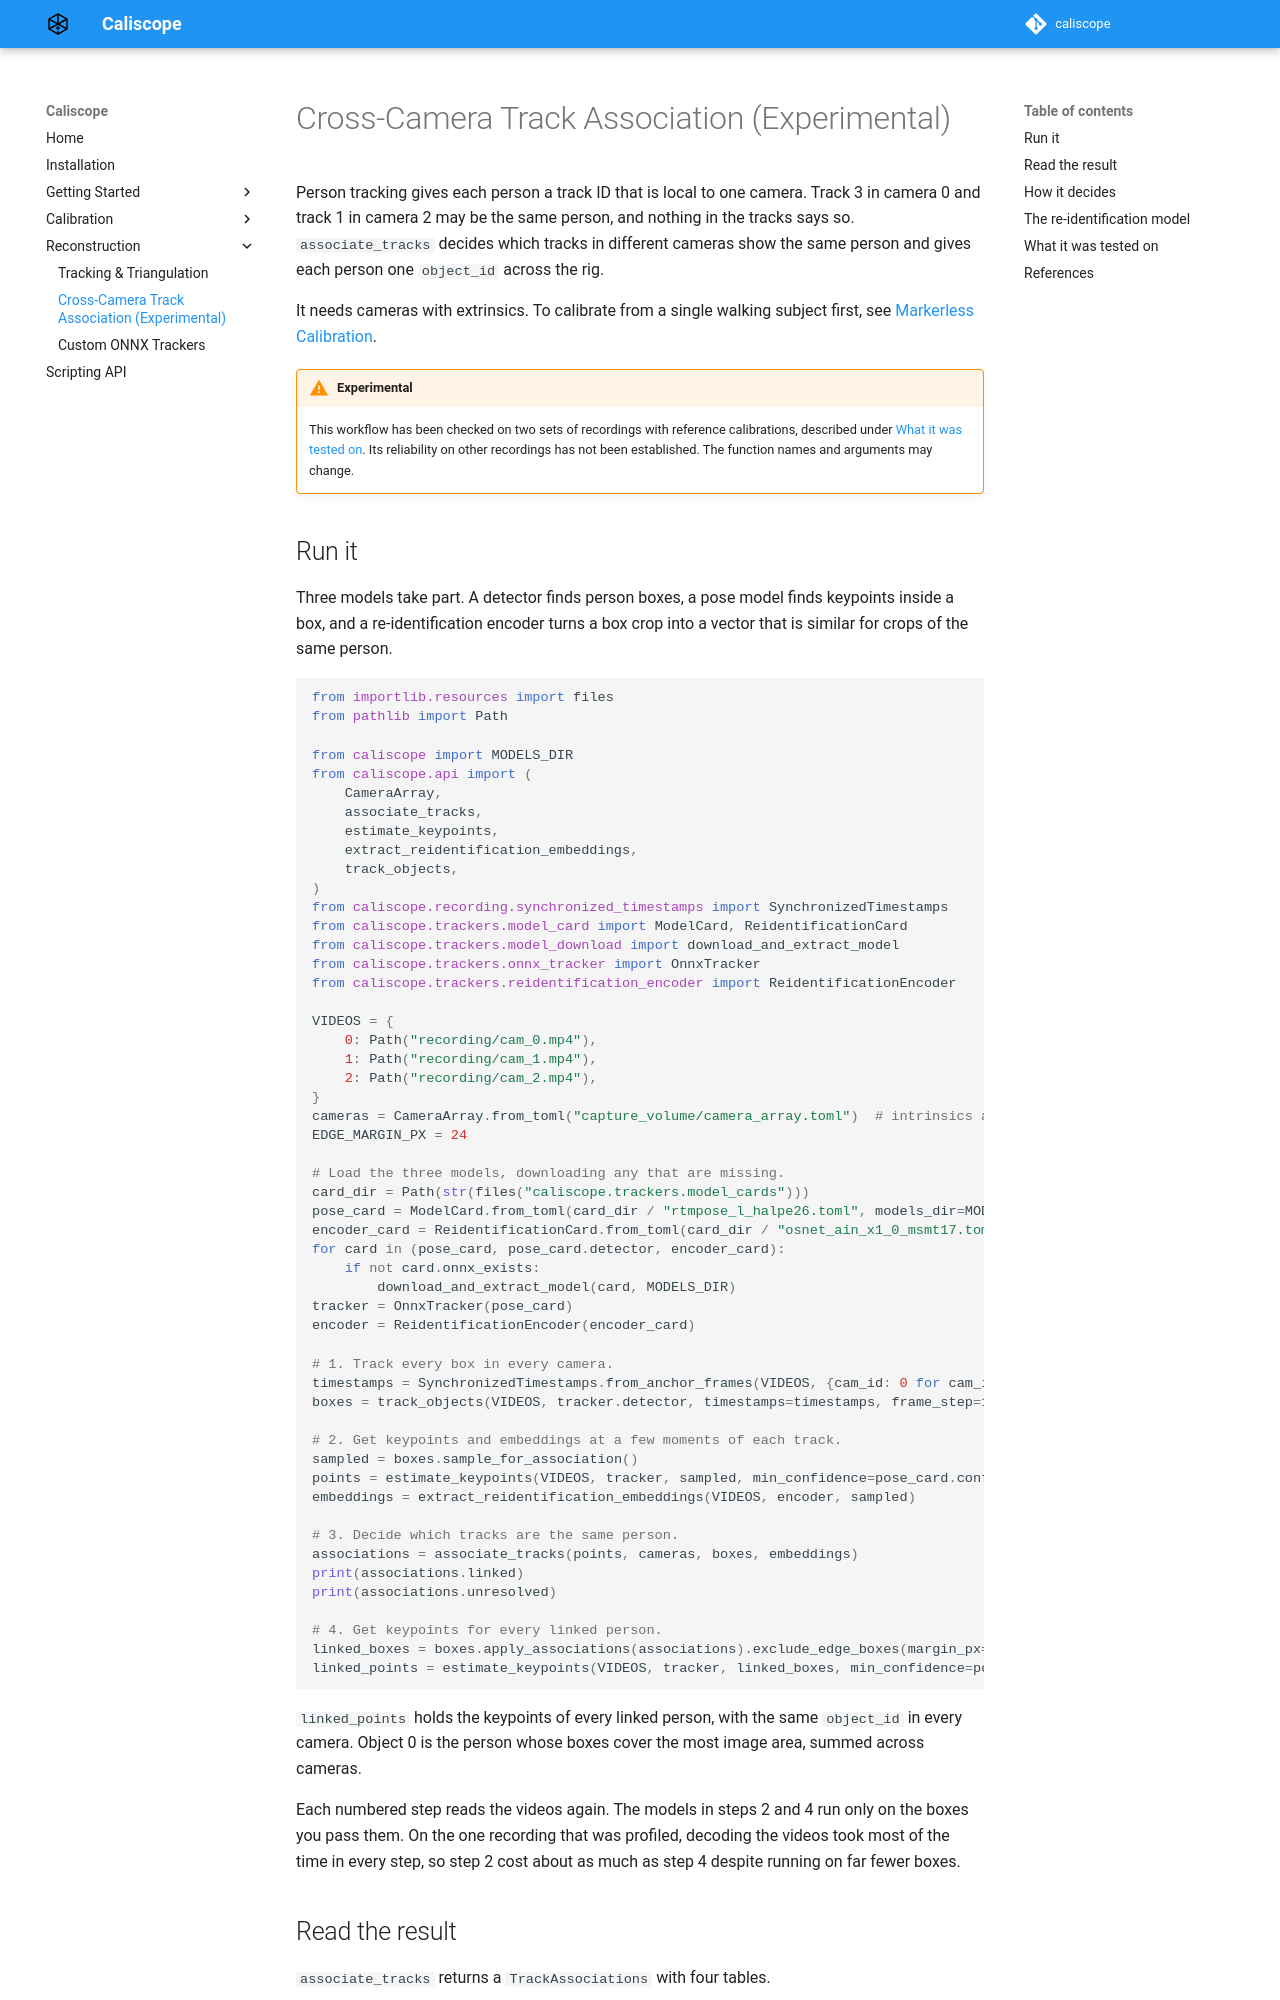

repository: mprib/caliscope · page: track_association/index.html · generator: mkdocs

# Cross-Camera Track Association (Experimental)

Person tracking gives each person a track ID that is local to one camera.
Track 3 in camera 0 and track 1 in camera 2 may be the same person, and nothing in the tracks says so.
`associate_tracks` decides which tracks in different cameras show the same person and gives each person one `object_id` across the rig.

It needs cameras with extrinsics.
To calibrate from a single walking subject first, see [Markerless Calibration](markerless_calibration.md).

!!! warning "Experimental"
    This workflow has been checked on two sets of recordings with reference calibrations, described under [What it was tested on](#what-it-was-tested-on).
    Its reliability on other recordings has not been established.
    The function names and arguments may change.

## Run it

Three models take part.
A detector finds person boxes, a pose model finds keypoints inside a box, and a re-identification encoder turns a box crop into a vector that is similar for crops of the same person.

```python
from importlib.resources import files
from pathlib import Path

from caliscope import MODELS_DIR
from caliscope.api import (
    CameraArray,
    associate_tracks,
    estimate_keypoints,
    extract_reidentification_embeddings,
    track_objects,
)
from caliscope.recording.synchronized_timestamps import SynchronizedTimestamps
from caliscope.trackers.model_card import ModelCard, ReidentificationCard
from caliscope.trackers.model_download import download_and_extract_model
from caliscope.trackers.onnx_tracker import OnnxTracker
from caliscope.trackers.reidentification_encoder import ReidentificationEncoder

VIDEOS = {
    0: Path("recording/cam_0.mp4"),
    1: Path("recording/cam_1.mp4"),
    2: Path("recording/cam_2.mp4"),
}
cameras = CameraArray.from_toml("capture_volume/camera_array.toml")  # intrinsics and extrinsics
EDGE_MARGIN_PX = 24

# Load the three models, downloading any that are missing.
card_dir = Path(str(files("caliscope.trackers.model_cards")))
pose_card = ModelCard.from_toml(card_dir / "rtmpose_l_halpe26.toml", models_dir=MODELS_DIR)
encoder_card = ReidentificationCard.from_toml(card_dir / "osnet_ain_x1_0_msmt17.toml", models_dir=MODELS_DIR)
for card in (pose_card, pose_card.detector, encoder_card):
    if not card.onnx_exists:
        download_and_extract_model(card, MODELS_DIR)
tracker = OnnxTracker(pose_card)
encoder = ReidentificationEncoder(encoder_card)

# 1. Track every box in every camera.
timestamps = SynchronizedTimestamps.from_anchor_frames(VIDEOS, {cam_id: 0 for cam_id in VIDEOS})
boxes = track_objects(VIDEOS, tracker.detector, timestamps=timestamps, frame_step=1)

# 2. Get keypoints and embeddings at a few moments of each track.
sampled = boxes.sample_for_association()
points = estimate_keypoints(VIDEOS, tracker, sampled, min_confidence=pose_card.confidence_threshold)
embeddings = extract_reidentification_embeddings(VIDEOS, encoder, sampled)

# 3. Decide which tracks are the same person.
associations = associate_tracks(points, cameras, boxes, embeddings)
print(associations.linked)
print(associations.unresolved)

# 4. Get keypoints for every linked person.
linked_boxes = boxes.apply_associations(associations).exclude_edge_boxes(margin_px=EDGE_MARGIN_PX)
linked_points = estimate_keypoints(VIDEOS, tracker, linked_boxes, min_confidence=pose_card.confidence_threshold)
```

`linked_points` holds the keypoints of every linked person, with the same `object_id` in every camera.
Object 0 is the person whose boxes cover the most image area, summed across cameras.

Each numbered step reads the videos again.
The models in steps 2 and 4 run only on the boxes you pass them.
On the one recording that was profiled, decoding the videos took most of the time in every step, so step 2 cost about as much as step 4 despite running on far fewer boxes.
